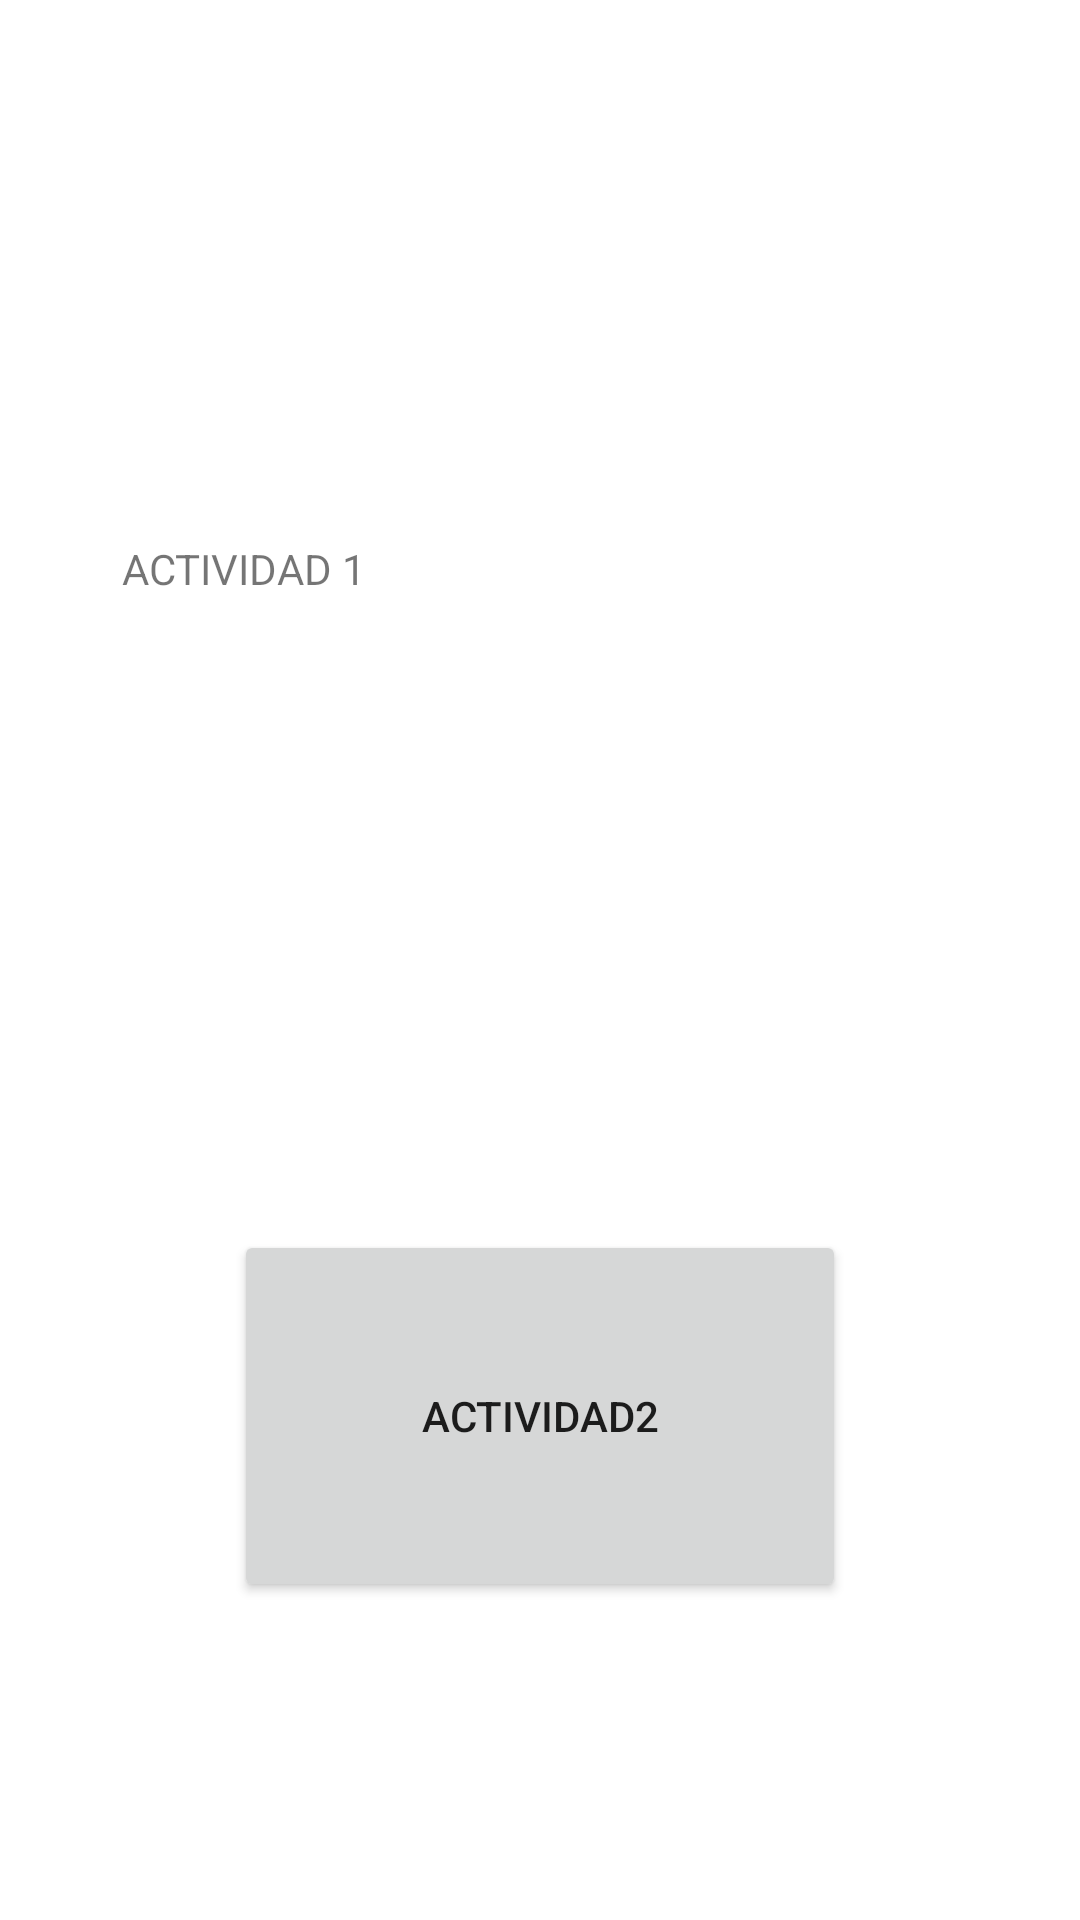

Layout XML and referenced resources for this Android screen:
<!-- AndroidManifest.xml: application theme Theme.Clase18Modulo4 -->
<!-- res/layout/activity_main.xml -->
<?xml version="1.0" encoding="utf-8"?>
<androidx.constraintlayout.widget.ConstraintLayout xmlns:android="http://schemas.android.com/apk/res/android"
    xmlns:app="http://schemas.android.com/apk/res-auto"
    xmlns:tools="http://schemas.android.com/tools"
    android:layout_width="match_parent"
    android:layout_height="match_parent"
    tools:context=".MainActivity">

    <TextView
        android:id="@+id/textView"
        android:layout_width="279dp"
        android:layout_height="75dp"
        android:layout_marginTop="180dp"
        android:autoSizeMaxTextSize="@dimen/cardview_default_elevation"
        android:text="ACTIVIDAD 1"
        app:layout_constraintEnd_toEndOf="parent"
        app:layout_constraintStart_toStartOf="parent"
        app:layout_constraintTop_toTopOf="parent" />

    <Button
        android:id="@+id/button"
        android:layout_width="204dp"
        android:layout_height="124dp"
        android:layout_marginTop="155dp"
        android:text="actividad2"
        app:layout_constraintEnd_toEndOf="parent"
        app:layout_constraintStart_toStartOf="parent"
        app:layout_constraintTop_toBottomOf="@+id/textView" />
</androidx.constraintlayout.widget.ConstraintLayout>
<!-- resources referenced by this layout -->
<resources>
  <style name="Theme.Clase18Modulo4" parent="Theme.MaterialComponents.DayNight.DarkActionBar">
          
          <item name="colorPrimary">@color/purple_500</item>
          <item name="colorPrimaryVariant">@color/purple_700</item>
          <item name="colorOnPrimary">@color/white</item>
          
          <item name="colorSecondary">@color/teal_200</item>
          <item name="colorSecondaryVariant">@color/teal_700</item>
          <item name="colorOnSecondary">@color/black</item>
          
          <item name="android:statusBarColor" tools:targetApi="l">?attr/colorPrimaryVariant</item>
          
      </style>
  <!-- not gathered from this repository: default colours our renderer supplied (Android Studio template values) -->
  <color name="purple_500">#FF6200EE</color>
  <color name="purple_700">#FF3700B3</color>
  <color name="teal_200">#FF03DAC5</color>
  <color name="teal_700">#FF018786</color>
  <color name="black">#FF000000</color>
  <color name="white">#FFFFFFFF</color>
</resources>
